Labelled photos from "car-view-cls", an image-classification folder in zakuangyong/yolov11-view-cls-train. The possible labels are: back, back left side 45 degrees, back right side 45 degrees, front, front left side 45 degrees, front right side 45 degrees, left side, right side.

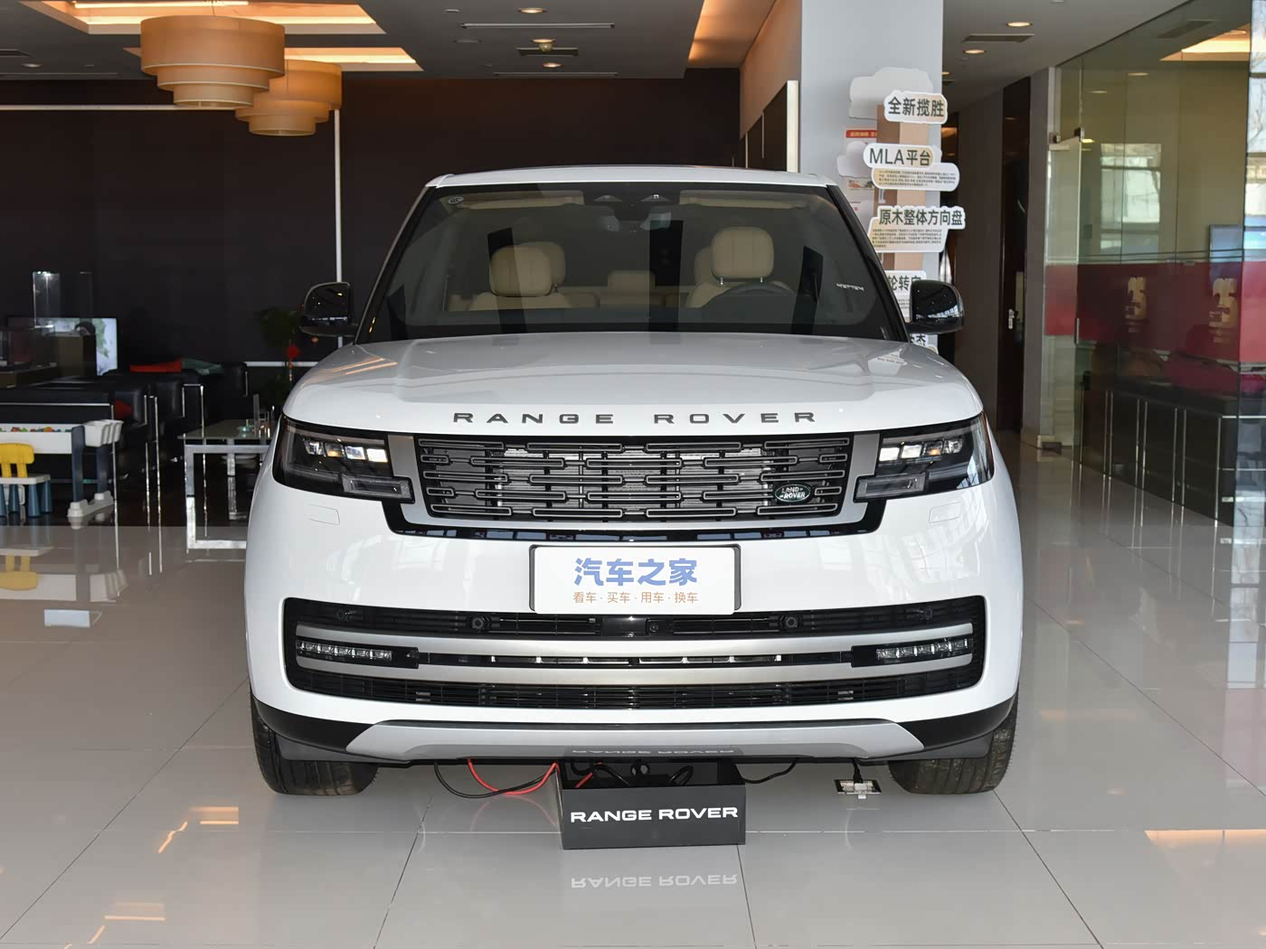
Label: front

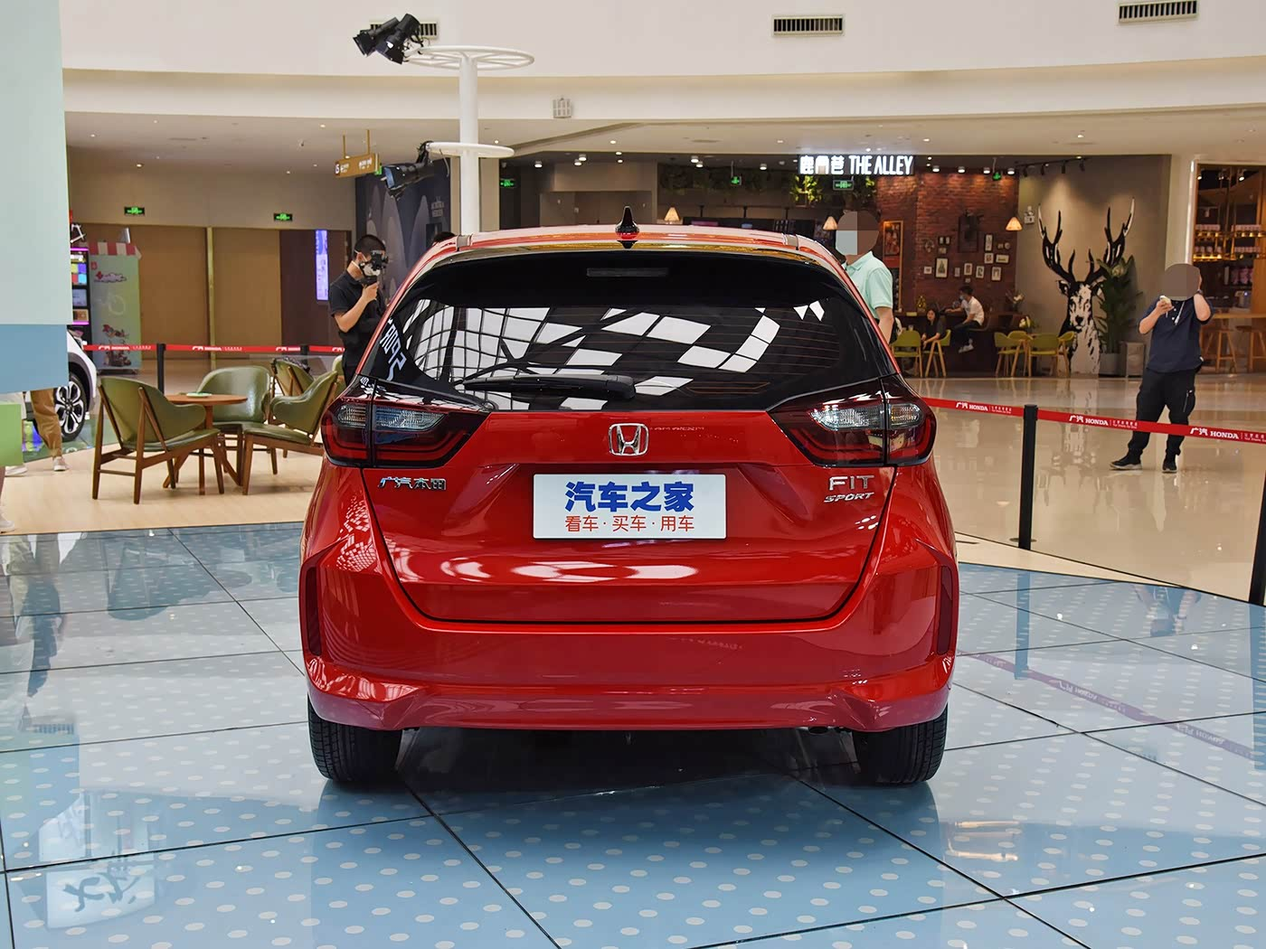
Label: back

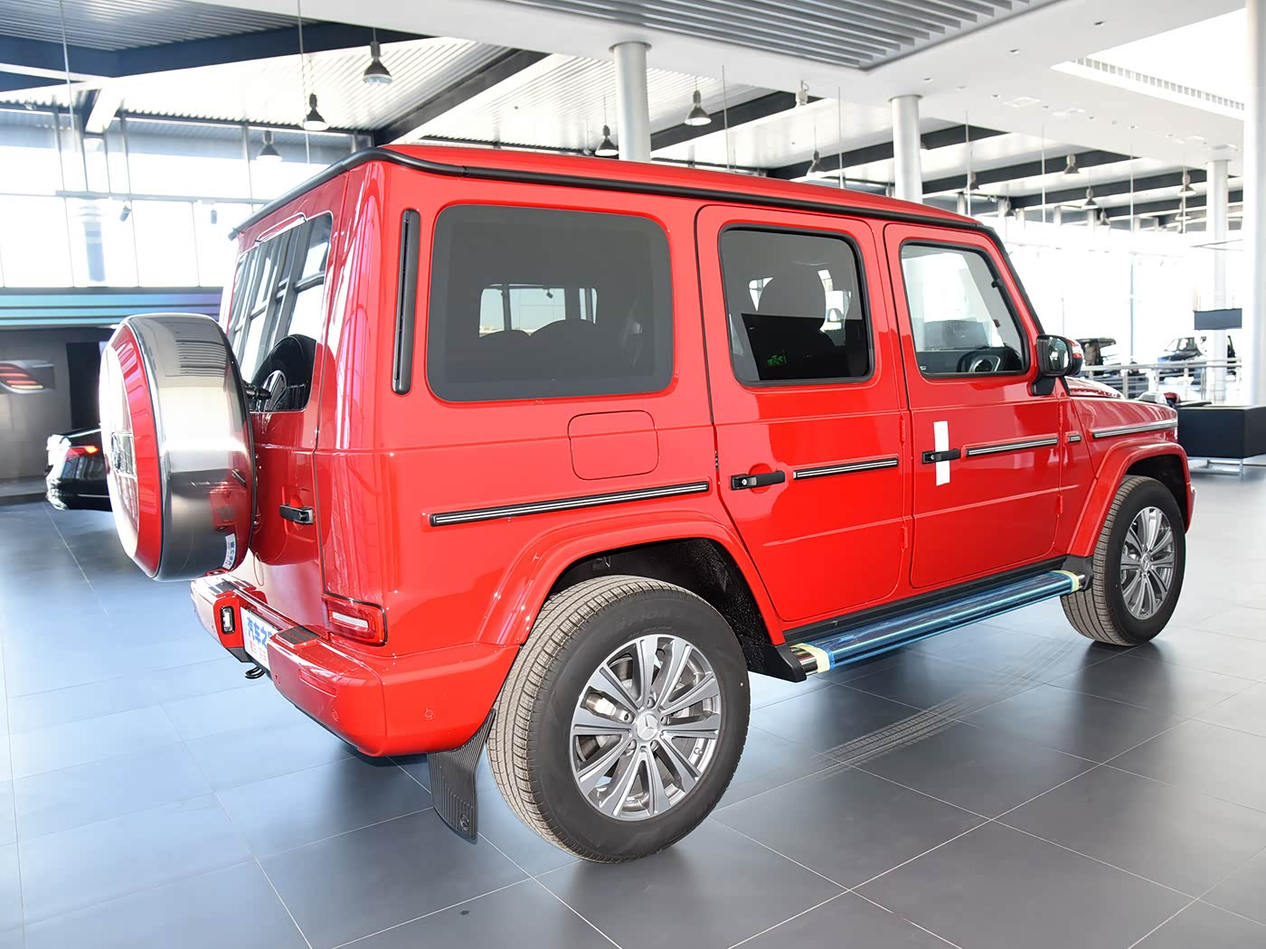
Label: back right side 45 degrees

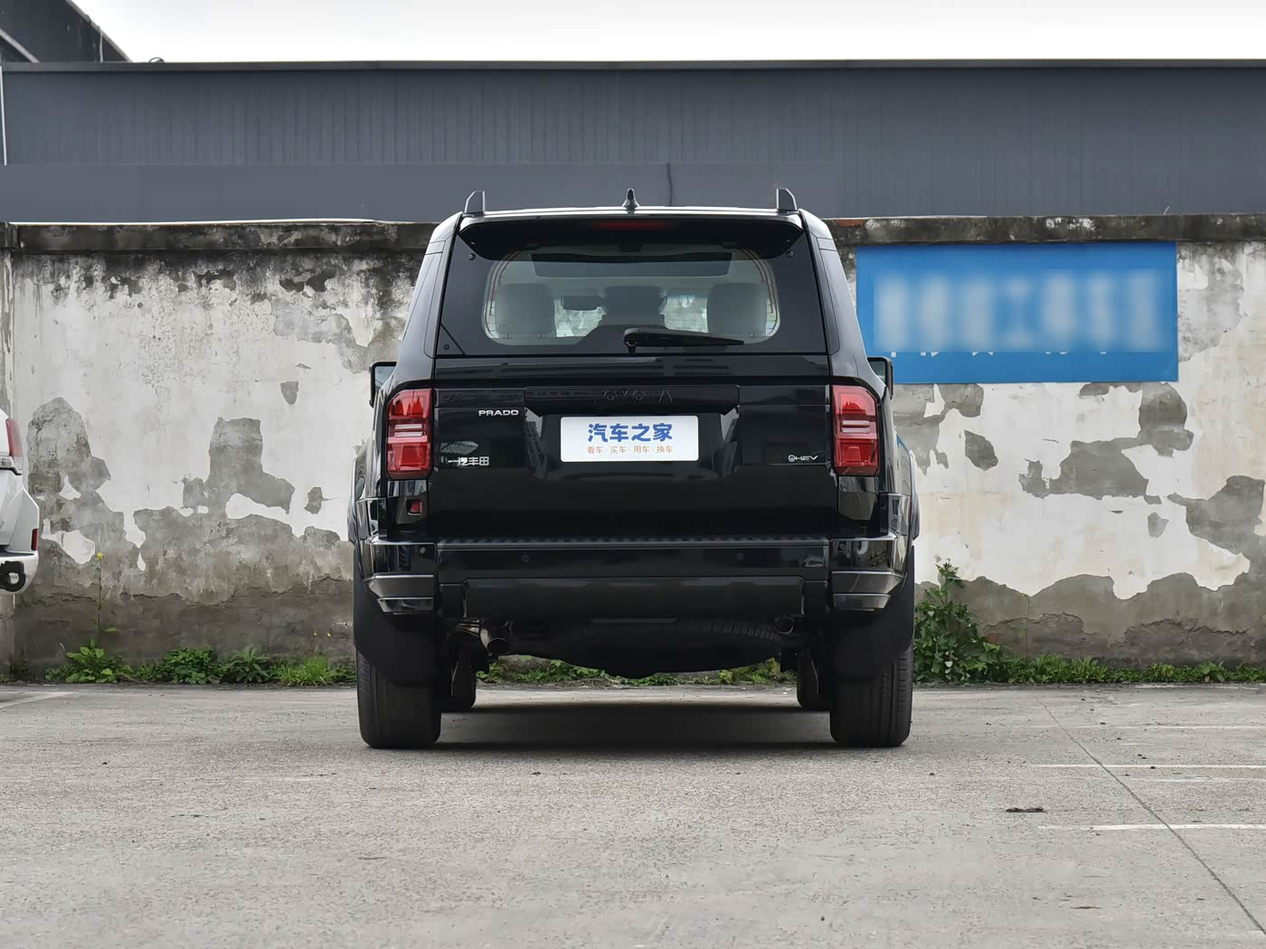
Label: back

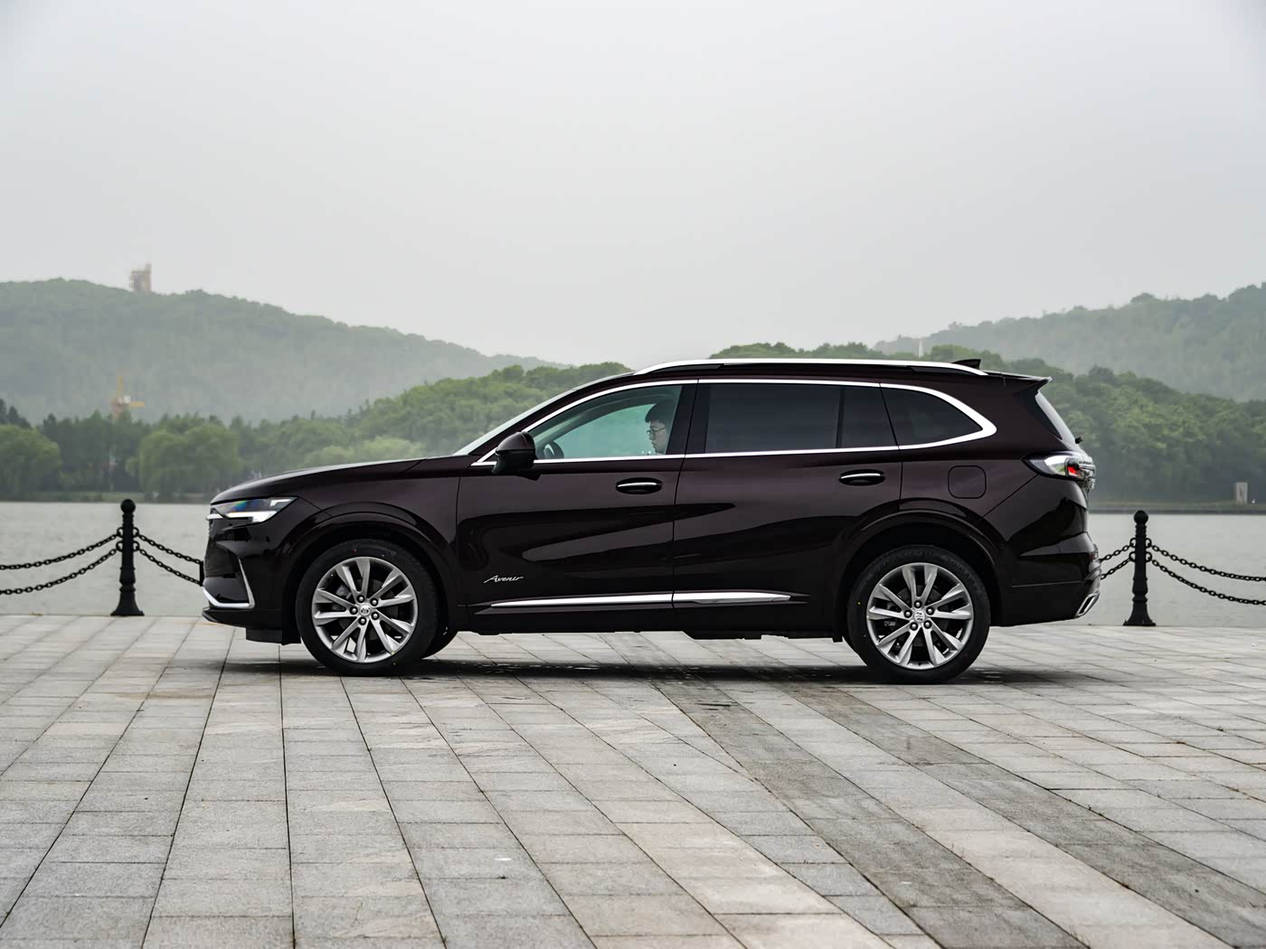
Label: left side

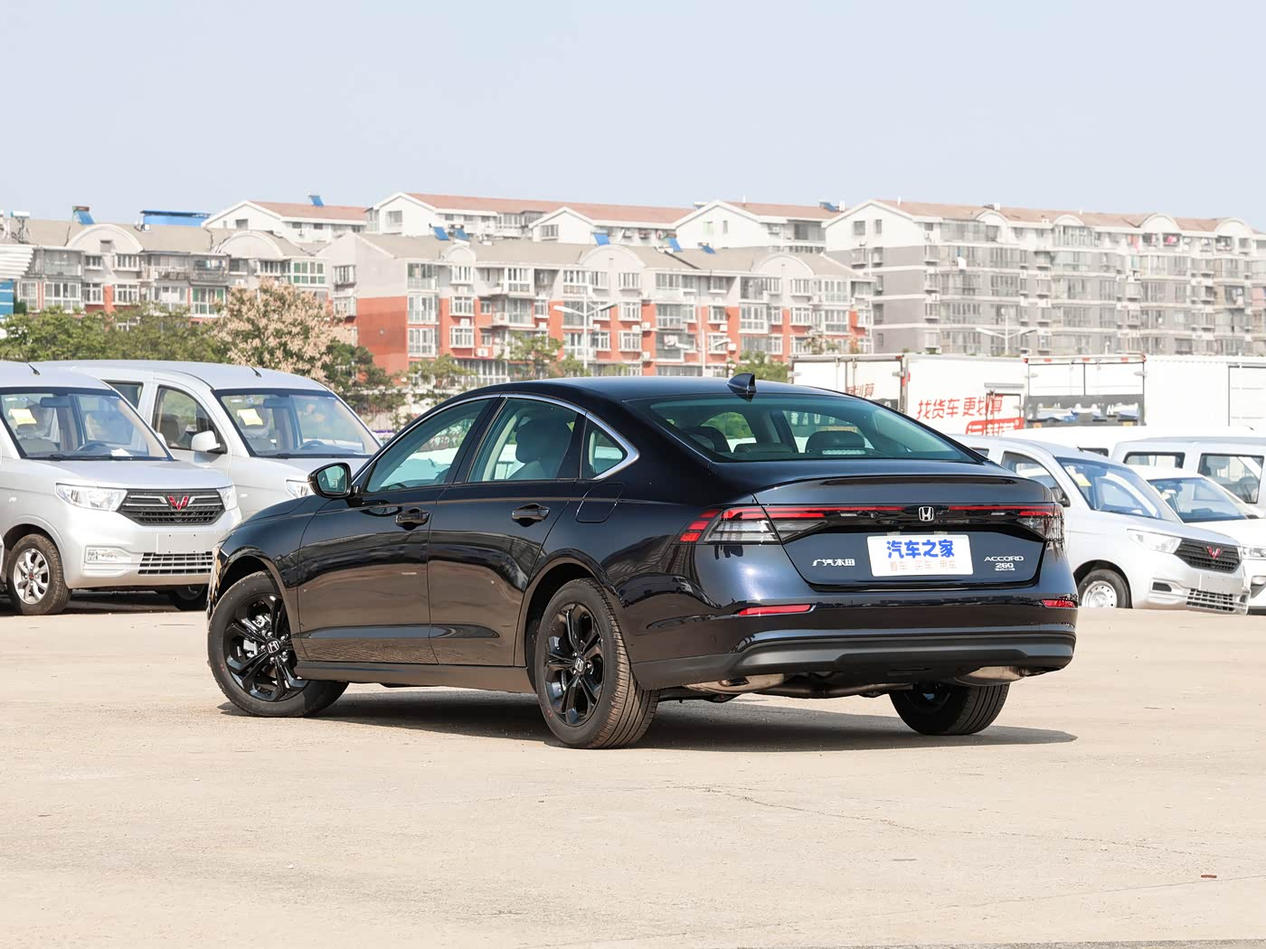
Label: back left side 45 degrees
